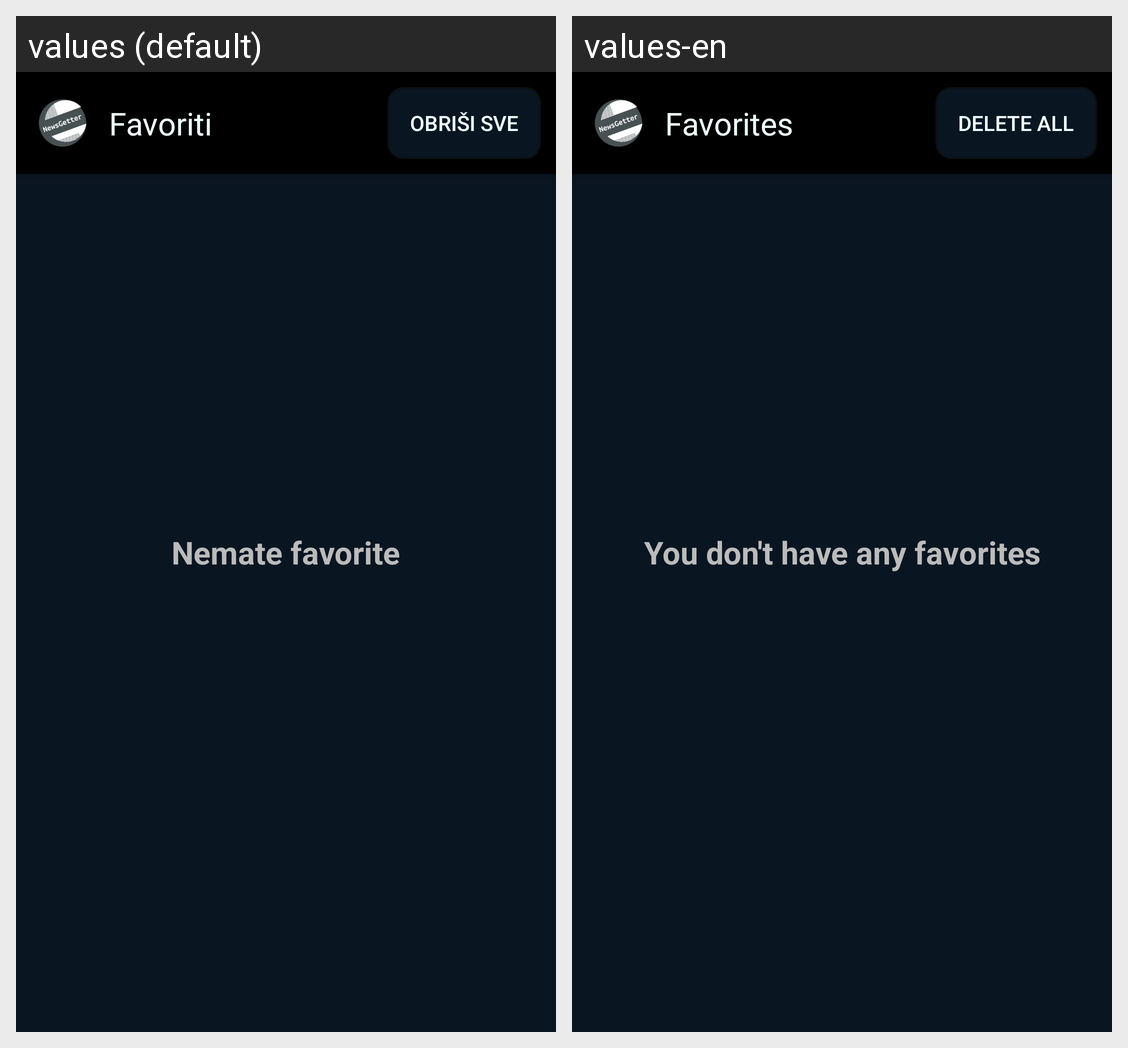

Translations of the strings shown on this Android screen, per locale in the grid:
Android screen res/layout/fragment_favorites.xml rendered under 2 locales, left to right: values (default), values-en. Device: Nexus 5 (rendered at 1080×1920; each locale shown at half size, 540×960, under a caption strip naming it); theme SplashScreen.
Strings drawn on this screen, with the default value and each locale's value (text and hints the layout hard-codes, and strings that could not be matched under every locale, appear in the picture but are not listed):

favorites_item
  values: Favoriti
  values-en: Favorites

delete_favorites
  values: Obriši sve
  values-en: Delete All

no_favorites
  values: Nemate favorite
  values-en: You don't have any favorites
